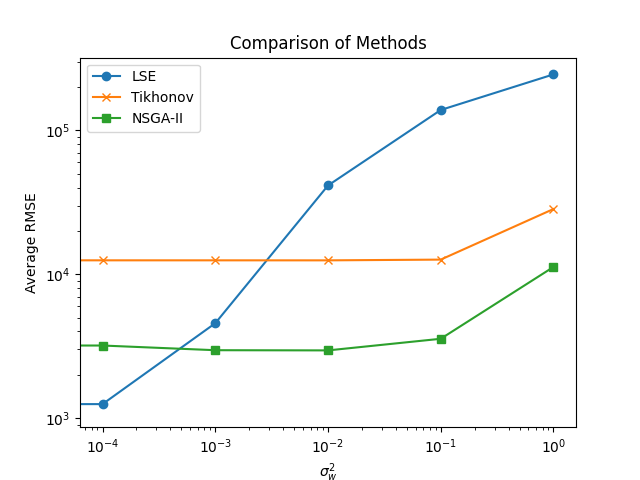

The data file committed next to this chart (first rows):
sigma, lse, nsga2, tikhonov
0.0, 1131, 3008, 12498.080290725693␍
0.0001, 1250, 3194, 12497.976831871␍
0.001, 4564, 2964, 12495.693201145055␍
0.01, 41418, 2955, 12491.981394482476␍
0.1, 138742, 3559, 12640.516692105955␍
1.0, 245284, 11234, 28417
